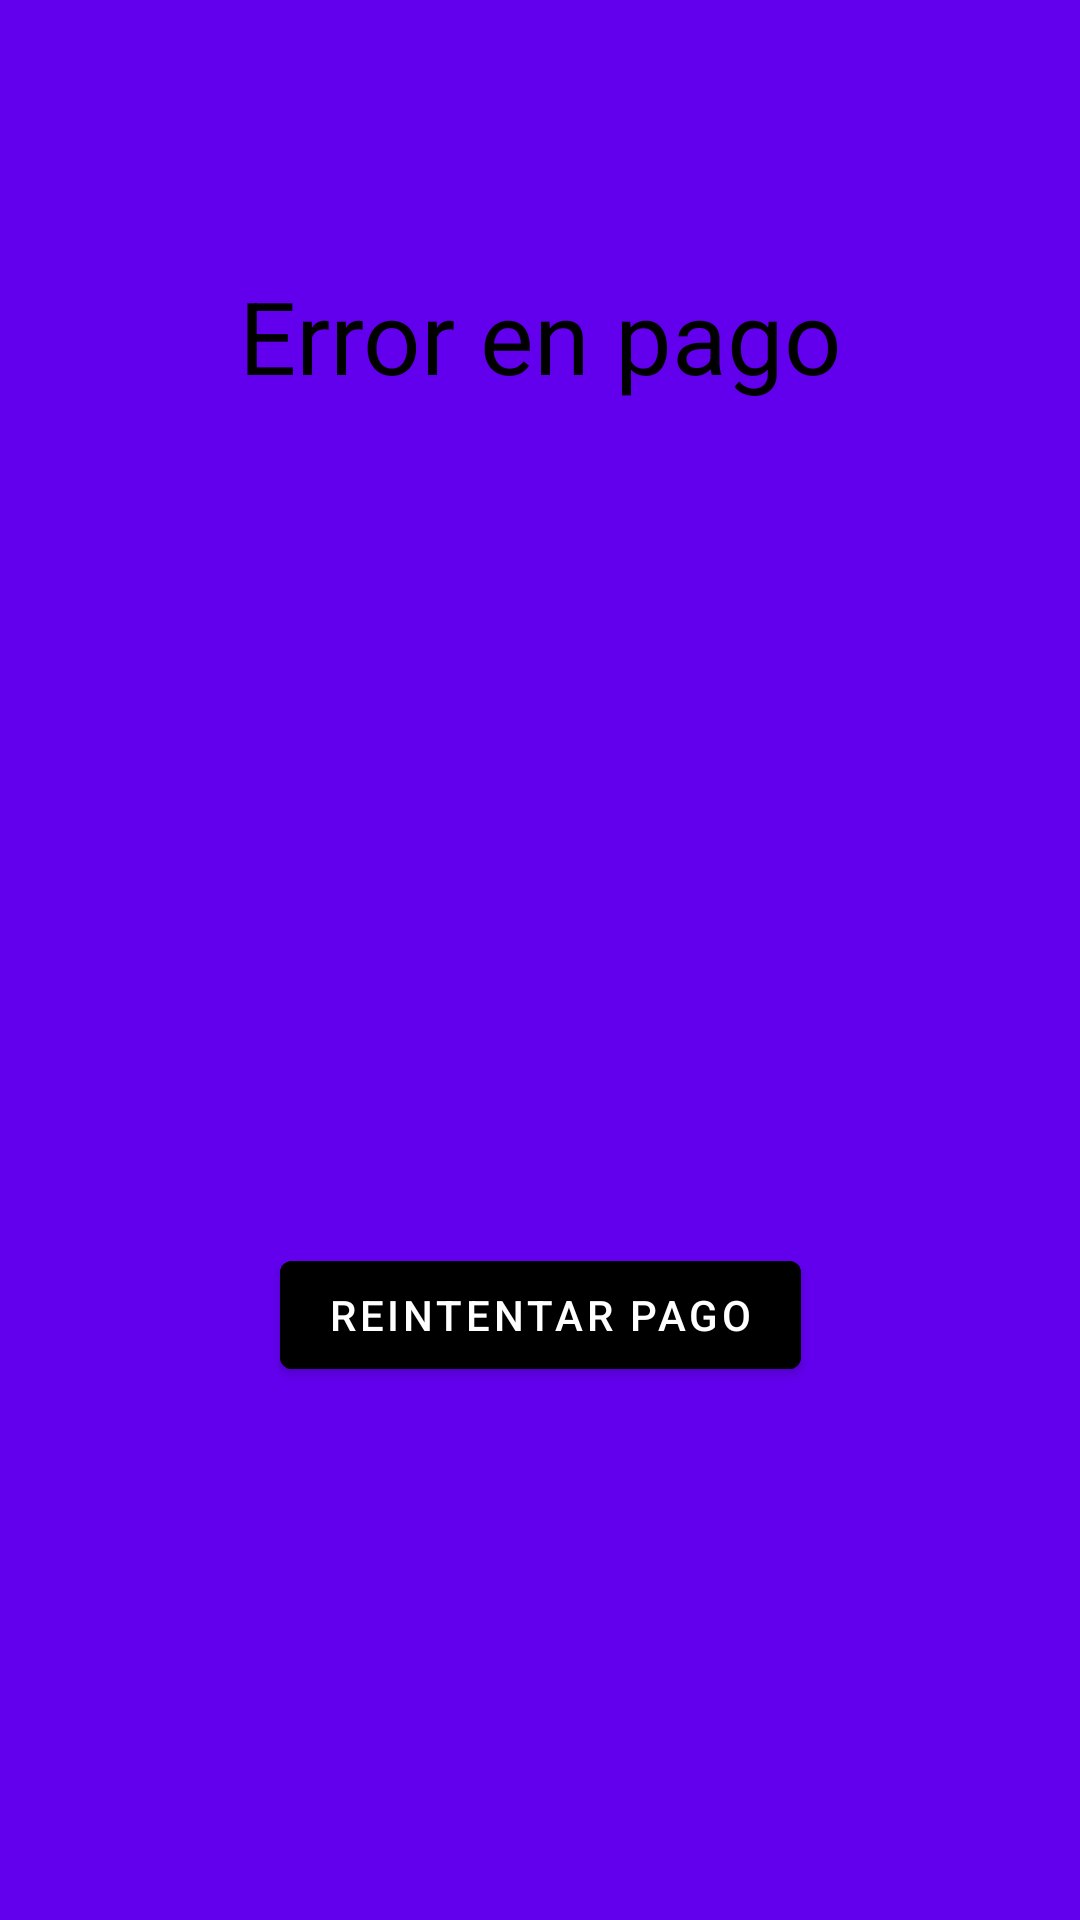

Android layout source for this screen:
<!-- AndroidManifest.xml: application theme Theme.Entregable2Fragmentos -->
<!-- res/layout/fragment_fifth.xml -->
<?xml version="1.0" encoding="utf-8"?>
<androidx.constraintlayout.widget.ConstraintLayout xmlns:android="http://schemas.android.com/apk/res/android"
    xmlns:app="http://schemas.android.com/apk/res-auto"
    xmlns:tools="http://schemas.android.com/tools"
    android:layout_width="match_parent"
    android:layout_height="match_parent"
    android:background="@color/purple_500"
    tools:context=".FirstFragment">

    

    <TextView
        android:id="@+id/tv5"
        android:layout_width="match_parent"
        android:layout_height="45dp"
        android:autoSizeTextType="uniform"
        android:gravity="center"
        android:textColor="@color/black"
        android:text="@string/error_en_pago"
        app:layout_constraintBottom_toBottomOf="parent"
        app:layout_constraintEnd_toEndOf="parent"
        app:layout_constraintStart_toStartOf="parent"
        app:layout_constraintTop_toTopOf="parent"
        app:layout_constraintVertical_bias="0.15" />

    <Button
        android:id="@+id/button_5"
        android:layout_width="wrap_content"
        android:layout_height="wrap_content"
        android:text="@string/reintentar_pago"
        android:backgroundTint="@color/black"
        app:layout_constraintBottom_toBottomOf="parent"
        app:layout_constraintEnd_toEndOf="parent"
        app:layout_constraintStart_toStartOf="parent"
        app:layout_constraintTop_toTopOf="parent"
        app:layout_constraintVertical_bias="0.7" />
</androidx.constraintlayout.widget.ConstraintLayout>
<!-- resources referenced by this layout -->
<resources>
  <string name="error_en_pago">Error en pago</string>
  <string name="reintentar_pago">Reintentar pago</string>
  <style name="Theme.Entregable2Fragmentos" parent="Theme.MaterialComponents.DayNight.DarkActionBar">
          
          <item name="colorPrimary">@color/purple_500</item>
          <item name="colorPrimaryVariant">@color/purple_700</item>
          <item name="colorOnPrimary">@color/white</item>
          
          <item name="colorSecondary">@color/teal_200</item>
          <item name="colorSecondaryVariant">@color/teal_700</item>
          <item name="colorOnSecondary">@color/black</item>
          
          <item name="android:statusBarColor" tools:targetApi="l">?attr/colorPrimaryVariant</item>
          
      </style>
  <!-- not gathered from this repository: default colours our renderer supplied (Android Studio template values) -->
  <color name="purple_500">#FF6200EE</color>
  <color name="purple_700">#FF3700B3</color>
  <color name="teal_200">#FF03DAC5</color>
  <color name="teal_700">#FF018786</color>
  <color name="black">#FF000000</color>
  <color name="white">#FFFFFFFF</color>
</resources>
